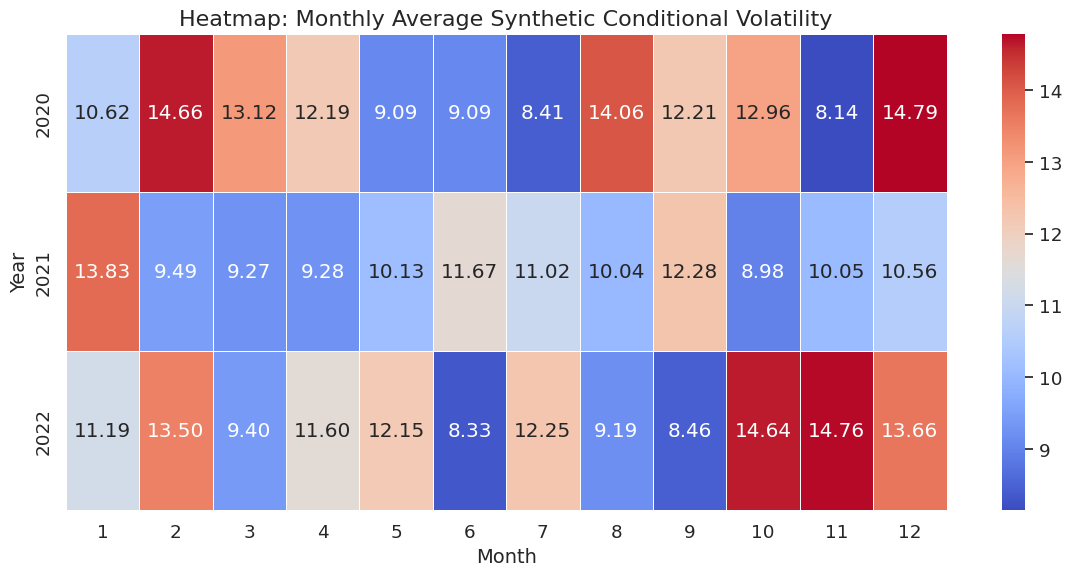

This chart was generated by the following Python code:
import numpy as np
import pandas as pd
import matplotlib.pyplot as plt
import seaborn as sns

sns.set(style="whitegrid", palette="muted", font_scale=1.2)
np.random.seed(42)

years = np.repeat([2020, 2021, 2022], 12)
months = np.tile(np.arange(1, 13), 3)
avg_vol = np.random.uniform(low=8, high=15, size=len(years))

df = pd.DataFrame({
    "Year": years,
    "Month": months,
    "cond_vol": avg_vol
})

pivot_df = df.pivot(index="Year", columns="Month", values="cond_vol")

plt.figure(figsize=(12, 6))
sns.heatmap(pivot_df, annot=True, fmt=".2f", cmap="coolwarm", linewidths=0.5)
plt.title("Heatmap: Monthly Average Synthetic Conditional Volatility", fontsize=16)
plt.xlabel("Month", fontsize=14)
plt.ylabel("Year", fontsize=14)
plt.tight_layout()
plt.show()
